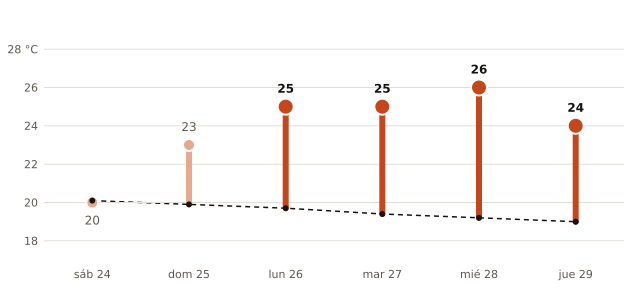

The data file committed next to this chart (first rows):
fecha, máxima_prevista_C, máxima_normal_1991_2020_C
2026-10-24, 20, 20.1
2026-10-25, 23, 19.9
2026-10-26, 25, 19.7
2026-10-27, 25, 19.4
2026-10-28, 26, 19.2
2026-10-29, 24, 19.0
